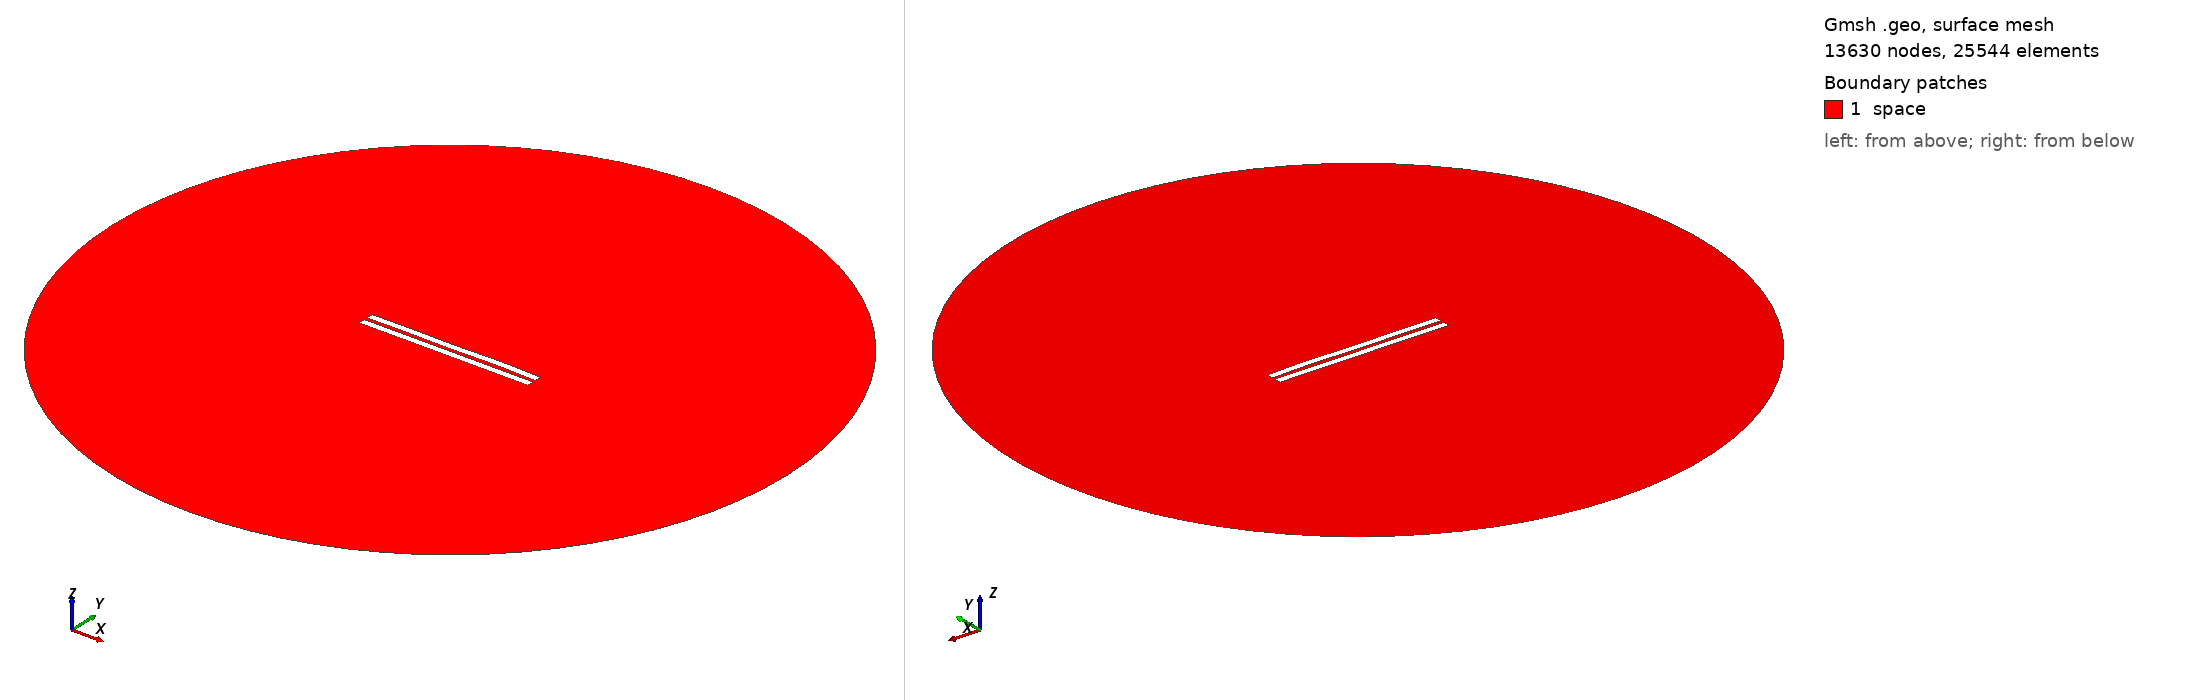

Gmsh geometry script, surface-meshed: 13630 nodes, 25544 surface elements. Boundary patches (legend numbers): 1 space. Left view from above one corner, right view from below the opposite corner. Legend entries are the model's physical surfaces. The drawing asked Gmsh for element sizes between 1% and 20% of the model's largest extent; the script's own settings can give other sizes.

=== 2335.geo (drawn) ===
//---------------------------------------
// Geometry kernel
//---------------------------------------

SetFactory("OpenCASCADE");



//---------------------------------------
// Parameters of the geometry
//---------------------------------------

// Overetch of the upper plate
overetch = 0.0;

// Distance between the plates
distance = 2.25;

// Discretization over the x axis (for the deformation)
nx = 50; 

// Length of the plate
L = 100 - overetch; 

// Number of modes
n = 4; 

// 1st mode coefficient
coeff(1) = 0.07499999999999998;
beta(1) = 0.596864 * 3.1415926535 / L;

// 2nd mode coefficient
coeff(2) = 0.07499999999999998;
beta(2) = 1.49418 * 3.1415926535 / L;

// 3rd mode coefficient
coeff(3) = -0.075;
beta(3) = 2.50025 * 3.1415926535 / L;

// 4th mode coefficient
coeff(4) = 0.15;
beta(4) = 3.49999 * 3.1415926535 / L;



//---------------------------------------
// Upper plate (deformed rectangle)
//---------------------------------------

// Coordiantes of the upper plate
xmin = -50;
xmax = 50 - overetch;

// Height of the upper plate
yheight = 4 - 2 * overetch;

// Indexes of the points
UpperID[] = {};
LowerID[] = {};
LeftID[] = {};
RightID[] = {};

// Point index
p = 1;

// Horizontal edges
For i In {1:nx}
    x = xmin + (i-1)*(xmax - xmin)/(nx-1);

    y_bottom = distance / 2 + overetch;
    For j In {1:n}
        C = (Cosh(beta(j)*L) + Cos(beta(j)*L)) / (Sinh(beta(j)*L) + Sin(beta(j)*L));
        y_bottom  = y_bottom + coeff(j) * (Cosh(beta(j)*(x+50)) - Cos(beta(j)*(x+50)) - C * (Sinh(beta(j)*(x+50)) - Sin(beta(j)*(x+50))));
    EndFor

    y_top = y_bottom + yheight;

    Point(p) = {x, y_top, 0, 1.0};
    UpperID[i] = p;
    p = p + 1;

    Point(p) = {x, y_bottom, 0, 1.0};
    LowerID[i] = p;
    p = p + 1;
EndFor

// Create point lists
UpperPts[] = {}; LowerPts[] = {};
For i In {1:nx}
  UpperPts[] += {UpperID[i]};
  LowerPts[] += {LowerID[i]};
EndFor

// Build splines
Spline(1) = {UpperPts[]};
Spline(2) = {LowerPts[]};
Line(3) = {LowerPts[nx-1], UpperPts[nx-1]};
Line(4) = {LowerPts[0], UpperPts[0]};

// Build the plane surface
Curve Loop(1) = {2, 3, -1, -4};
Plane Surface(1) = {1};



//---------------------------------------
// Lower plate (rectangle)
//---------------------------------------

// Vertices
Point(1001) = {-50, -1, 0, 1.0};
Point(1002) = { 50, -1, 0, 1.0};
Point(1003) = { 50,  -5, 0, 1.0};
Point(1004) = {-50,  -5, 0, 1.0};

// Edges
Line(5) = {1001, 1002};
Line(6) = {1002, 1003};
Line(7) = {1003, 1004};
Line(8) = {1004, 1001};

// Plane surface
Line Loop(2) = {5, 6, 7, 8};
Plane Surface(2) = {2}; 



//---------------------------------------
// Outer (fictious) boundary
//---------------------------------------

// Points
Point(1005) = {0, 0, 0};       // Center
Point(1006) = {200, 0, 0};     // Start point
Point(1007) = {0, 200, 0};     // 90 degrees
Point(1008) = {-200, 0, 0};    // 180 degrees
Point(1009) = {0, -200, 0};    // 270 degrees

// Circle arcs (each needs start, center, end)
Circle(9) = {1006, 1005, 1007};
Circle(10) = {1007, 1005, 1008};
Circle(11) = {1008, 1005, 1009};
Circle(12) = {1009, 1005, 1006};

// Plane surface for the entire domain
Curve Loop(3) = {9, 10, 11, 12};
Surface(3) = {3};

// Subtract the plates from the whole domain to obtain the actual domain where we want to solve the equations
BooleanDifference{ Surface{3}; Delete; }{ Surface{1}; Surface{2}; Delete; }




//---------------------------------------
// Transfinite Lines/Curves
//---------------------------------------

// Set the number of points on the boundaries
r = 7;

// Plates
Transfinite Curve {1, 2} = 50*r Using Progression 1;
Transfinite Curve {3, 4} = 2*r Using Progression 1;
Transfinite Line {5, 7} = 50*r Using Progression 1;
Transfinite Line {6, 8} = 2*r Using Progression 1;

// Outer boundary
Transfinite Line {9, 10, 11, 12} = 20 Using Progression 1;



//---------------------------------------
// Physical groups
//---------------------------------------                

// Physical curves (boundaries)
Physical Line("force_segment", 10) = {2};
Physical Line("upper_plate", 11) = {1, 3, 4};
Physical Line("lower_plate", 12) = {5, 6, 7, 8};
Physical Line("boundary", 20) = {9, 10, 11, 12};

// Physical Surfaces
Physical Surface("space", 30) = {3};



//---------------------------------------
// 6. Generate the Mesh
//---------------------------------------

// 2D mesh generation
Mesh 2;
